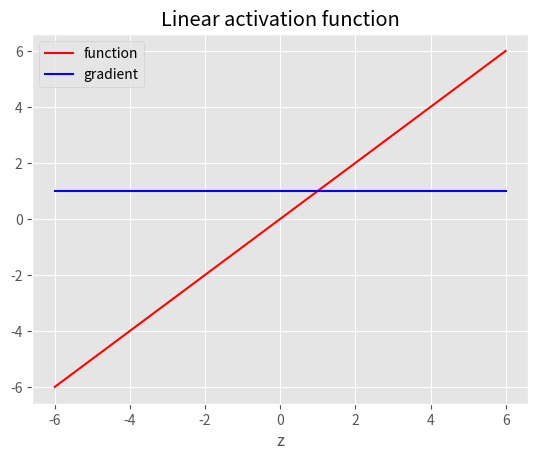

The matplotlib source for this figure: (Note: this script raises an exception after producing the figure.)
#!/usr/bin/env python

import matplotlib.pyplot as plt
import numpy as np


def linear(z):
    return z


def linearGradient(z):
    return np.ones(z.shape)


def relu(z):
    return np.where(z > 0, z, 0)


def reluGradient(z):
    return np.where(z > 0, 1, 0)


def sigmoid(z):
    return 1./(1+np.exp(-z))


def sigmoidGradient(z):
    h = sigmoid(z)
    return h*(1-h)


def tanh(z):
    return np.tanh(z)


def tanhGradient(z):
    return 1-np.power(tanh(z), 2.0)


z = np.linspace(-6, 6, 100)

plt.style.use('ggplot')

plt.plot(z, linear(z), 'r-')
plt.plot(z, linearGradient(z), 'b-')
plt.xlabel('z')
plt.title('Linear activation function')
plt.legend(['function', 'gradient'])
plt.savefig('figs/linear.png')
plt.close()

plt.plot(z, relu(z), 'r-')
plt.plot(z, reluGradient(z), 'b-')
plt.legend(['function', 'gradient'])
plt.xlabel('z')
plt.title('Rectified Linear activation function')
plt.savefig('figs/relu.png')
plt.close()

plt.plot(z, sigmoid(z), 'r-')
plt.plot(z, sigmoidGradient(z), 'b-')
plt.legend(['function', 'gradient'])
plt.xlabel('z')
plt.title('Sigmoid activation function')
plt.savefig('figs/sigmoid.png')
plt.close()

plt.plot(z, tanh(z), 'r-')
plt.plot(z, tanhGradient(z), 'b-')
plt.legend(['function', 'gradient'])
plt.xlabel('z')
plt.title('Hyperbolic Tangent activation function')
plt.savefig('figs/tanh.png')
plt.close()
